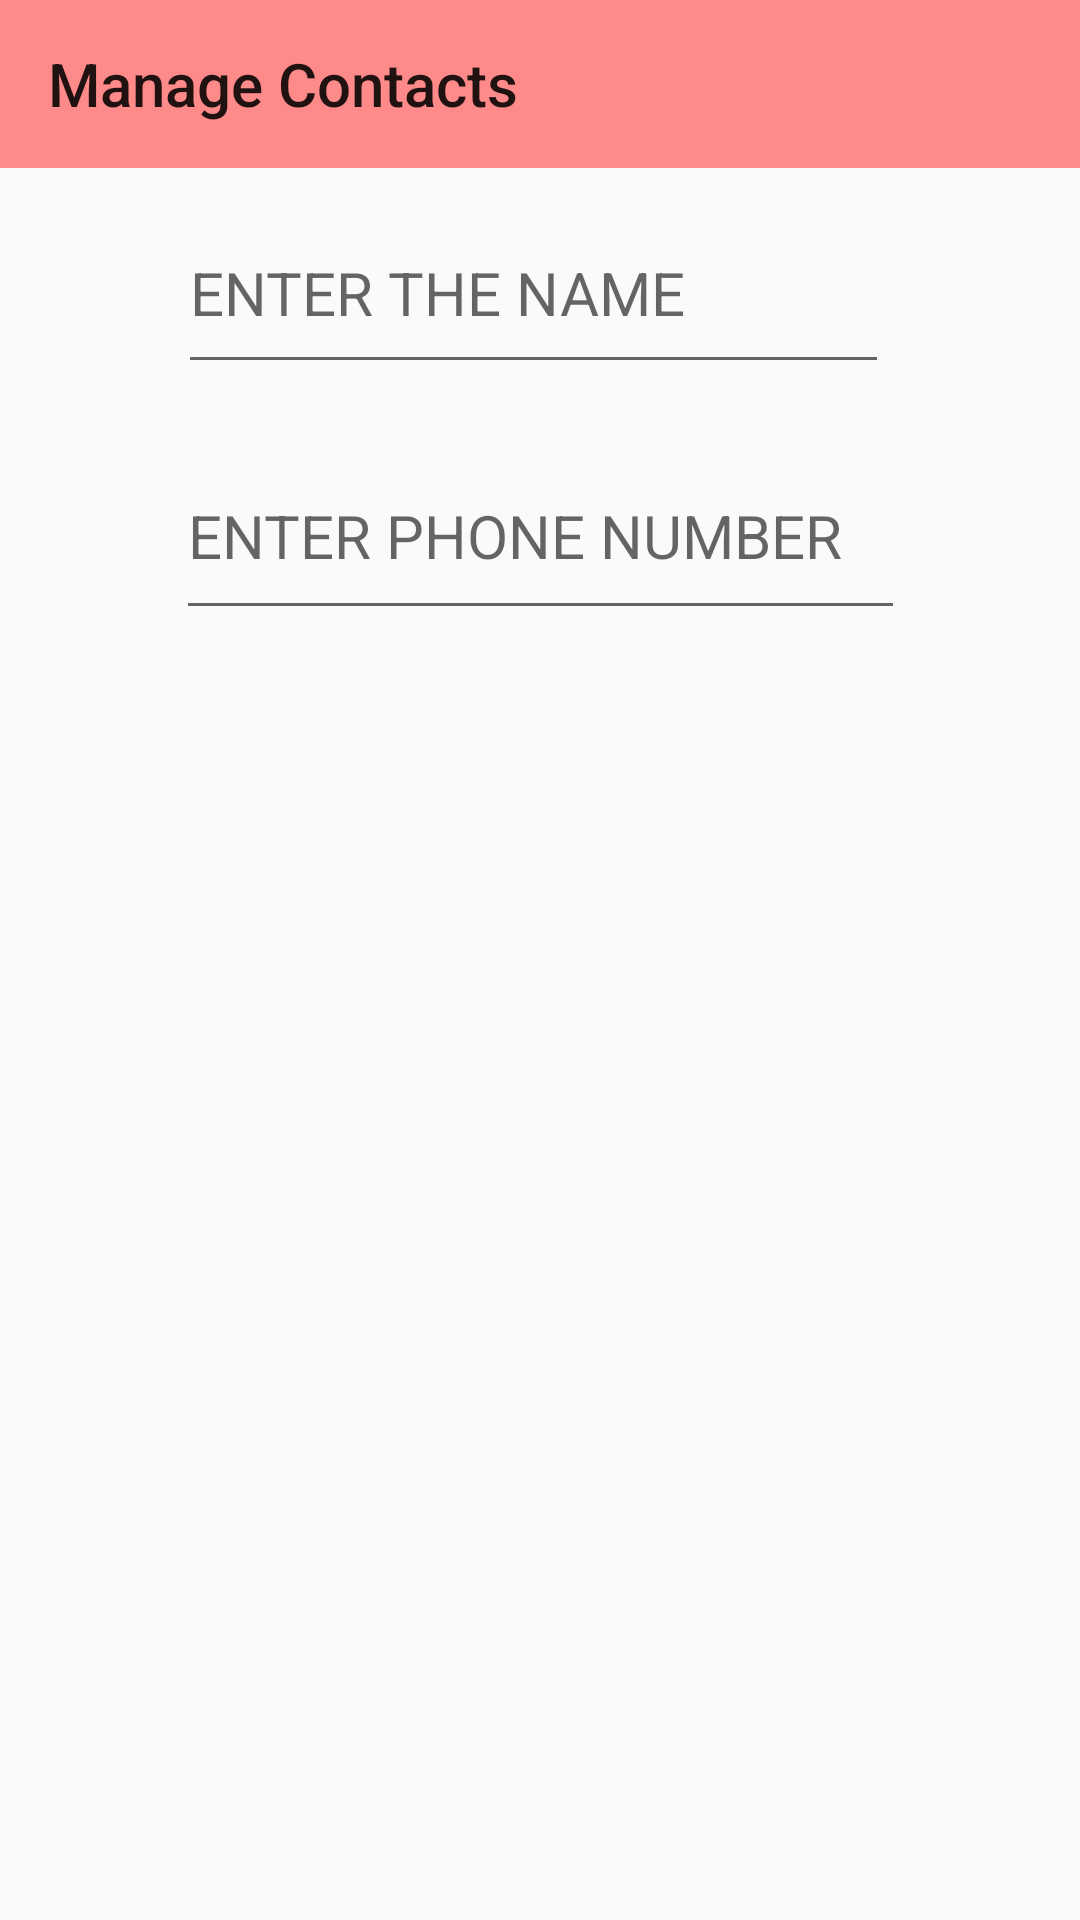

Android layout source for this screen:
<!-- AndroidManifest.xml: application theme Theme.Contacts -->
<!-- res/layout/activity_add_contact.xml -->
<?xml version="1.0" encoding="utf-8"?>
<androidx.constraintlayout.widget.ConstraintLayout  xmlns:android="http://schemas.android.com/apk/res/android"
    xmlns:app="http://schemas.android.com/apk/res-auto"
    xmlns:tools="http://schemas.android.com/tools"
    android:layout_width="match_parent"
    android:layout_height="match_parent"
    android:orientation="vertical"
    tools:context=".Register">

    <androidx.appcompat.widget.Toolbar
        android:id="@+id/homeActivityToolbar"
        android:layout_width="match_parent"
        android:layout_height="wrap_content"
        android:background="@color/pink"
        app:title="Manage Contacts"
        app:layout_constraintEnd_toEndOf="parent"
        app:layout_constraintHorizontal_bias="0.0"
        app:layout_constraintStart_toStartOf="parent"
        app:layout_constraintTop_toTopOf="parent" />




    <EditText
        android:id="@+id/name"
        android:layout_width="237dp"
        android:layout_height="64dp"
        android:layout_alignParentEnd="true"
        android:layout_gravity="center"
        android:layout_marginTop="64dp"
        android:hint="ENTER THE NAME"
        android:textSize="20dp"
        app:layout_constraintEnd_toEndOf="parent"
        app:layout_constraintHorizontal_bias="0.482"
        app:layout_constraintStart_toStartOf="parent"
        app:layout_constraintTop_toTopOf="parent" />

    <EditText
        android:id="@+id/phone"
        android:layout_width="243dp"
        android:layout_height="66dp"
        android:layout_alignParentStart="true"
        android:layout_gravity="center"
        android:layout_marginTop="16dp"
        android:ems="10"
        android:hint="ENTER PHONE NUMBER"
        android:inputType="phone"
        android:textSize="20dp"
        app:layout_constraintEnd_toEndOf="parent"
        app:layout_constraintStart_toStartOf="parent"
        app:layout_constraintTop_toBottomOf="@+id/name" />



</androidx.constraintlayout.widget.ConstraintLayout>
<!-- resources referenced by this layout -->
<resources>
  <color name="pink">#ff8a8a</color>
  <style name="Theme.Contacts" parent="Theme.AppCompat.Light.NoActionBar">
          
          <item name="colorPrimary">@color/purple_500</item>
          <item name="colorPrimaryVariant">@color/purple_700</item>
          <item name="colorOnPrimary">@color/white</item>
          
          <item name="colorSecondary">@color/teal_200</item>
          <item name="colorSecondaryVariant">@color/teal_700</item>
          <item name="colorOnSecondary">@color/black</item>
          
          <item name="android:statusBarColor" tools:targetApi="l">@color/red</item>
          
      </style>
  <color name="purple_500">#FF6200EE</color>
  <color name="purple_700">#FF3700B3</color>
  <color name="white">#FFFFFFFF</color>
  <color name="teal_200">#FF03DAC5</color>
  <color name="teal_700">#FF018786</color>
  <color name="black">#FF000000</color>
  <color name="red">#ff0000</color>
</resources>
